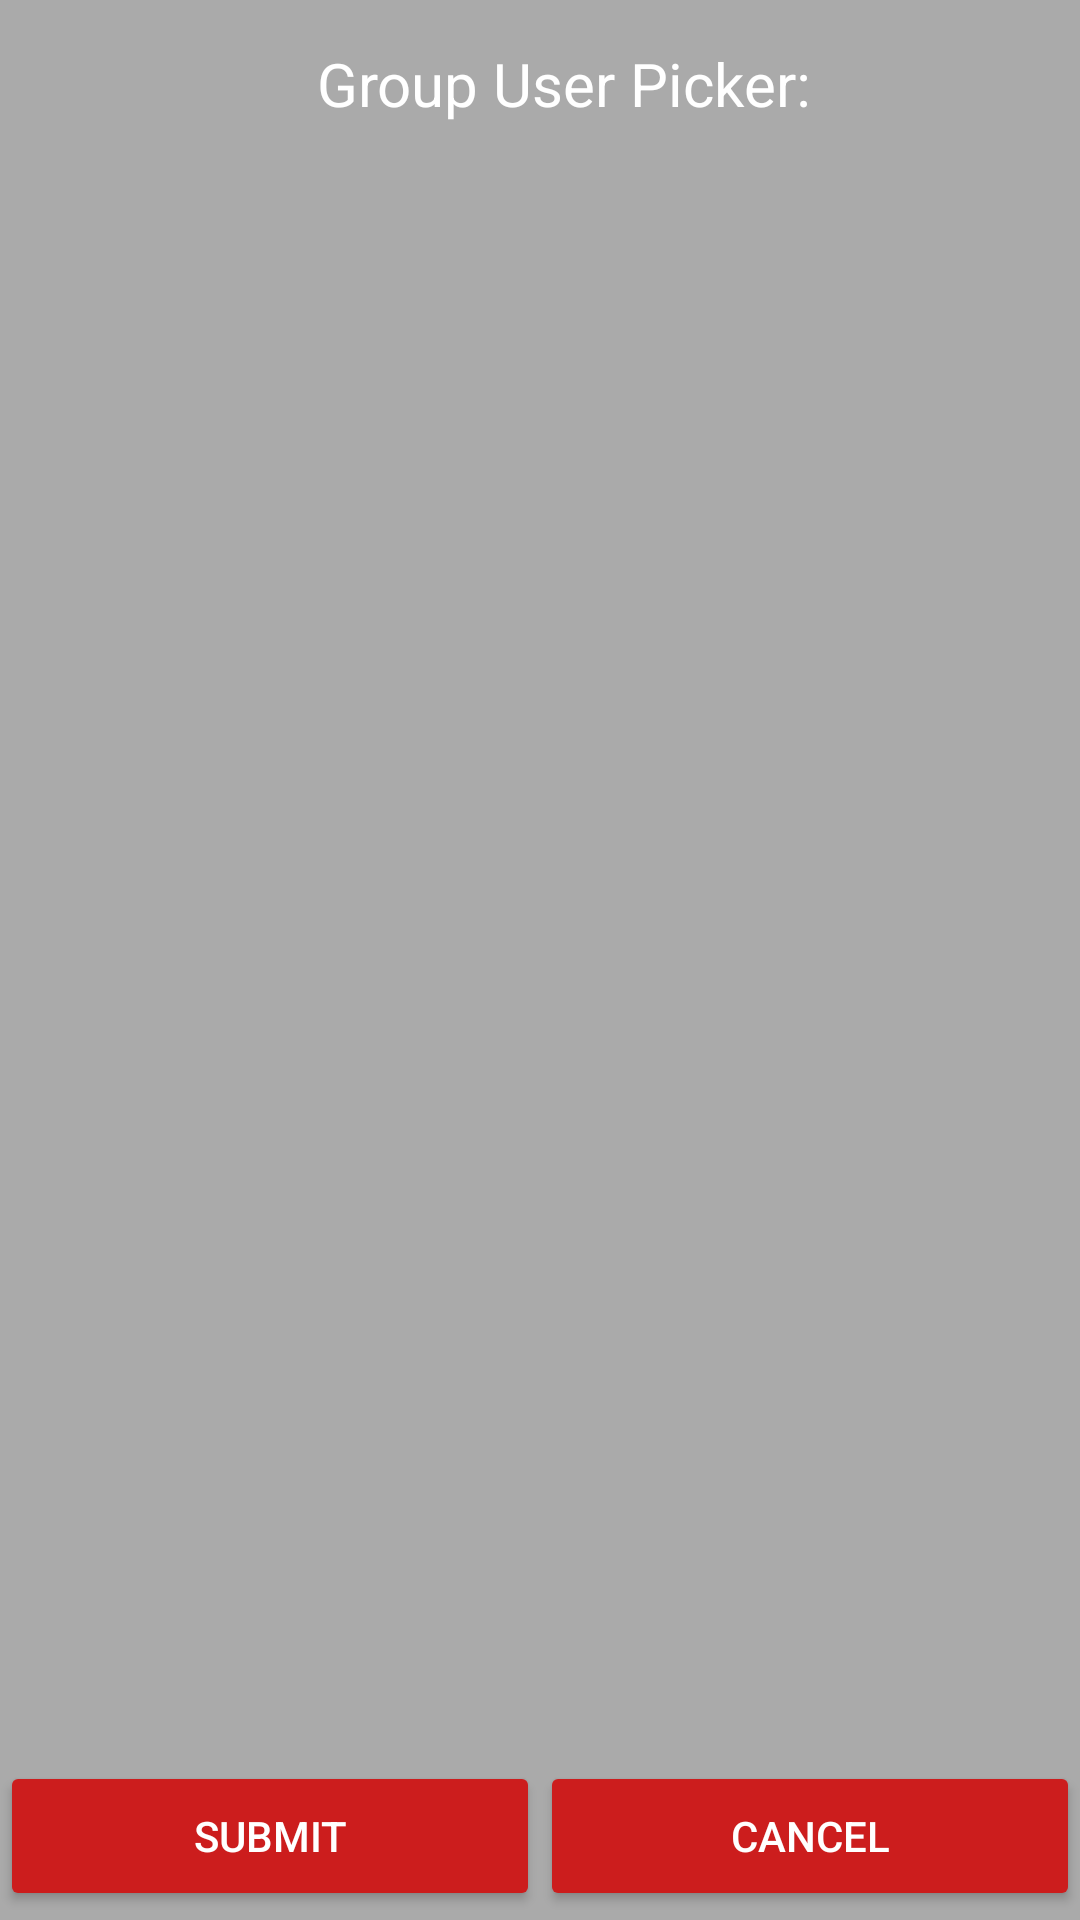

Layout XML and referenced resources for this Android screen:
<!-- AndroidManifest.xml: application theme AppTheme.Dark -->
<!-- res/layout/activity_user_picker.xml -->
<?xml version="1.0" encoding="utf-8"?>
<RelativeLayout xmlns:android="http://schemas.android.com/apk/res/android"
    android:orientation="vertical"
    android:layout_width="match_parent"
    android:background="@color/base"
    android:layout_height="match_parent">
    <android.support.v7.widget.Toolbar
        android:layout_width="match_parent"
        android:layout_height="56dp"
        android:id="@+id/toolbar">
        <LinearLayout
            android:layout_width="match_parent"
            android:layout_height="match_parent"
            android:gravity="center">
            <TextView
                android:layout_width="wrap_content"
                android:layout_height="wrap_content"
                android:textSize="20sp"
                android:textColor="@color/white"
                android:text="Group User Picker:"/>
        </LinearLayout>
    </android.support.v7.widget.Toolbar>
    <LinearLayout
        android:layout_width="match_parent"
        android:layout_height="56dp"
        android:orientation="horizontal"
        android:id="@+id/paneSubmit"
        android:gravity="center"
        android:layout_alignParentBottom="true">
        <Button
            android:layout_width="0dp"
            android:layout_height="50dp"
            android:layout_weight="1"
            android:id="@+id/btnSubmit"
            android:text="Submit"/>
        <Button
            android:layout_width="0dp"
            android:layout_height="50dp"
            android:layout_weight="1"
            android:id="@+id/btnCancel"
            android:text="Cancel"
            />
    </LinearLayout>
    <android.support.v7.widget.RecyclerView
        android:layout_width="match_parent"
        android:layout_height="match_parent"
        android:id="@+id/rvUserPicker"
        android:layout_below="@+id/toolbar"
        android:layout_alignParentBottom="true"
        android:layout_alignParentEnd="true"
        android:layout_above="@+id/paneSubmit"
        android:layout_marginBottom="56dp">
    </android.support.v7.widget.RecyclerView>

</RelativeLayout>
<!-- resources referenced by this layout -->
<resources>
  <color name="base">#AAAAAA</color>
  <color name="white">#FFFFFF</color>
  <style name="AppTheme.Dark" parent="Theme.AppCompat.NoActionBar">
          <item name="colorPrimary">@color/primary</item>
          <item name="colorPrimaryDark">@color/primary</item>
          <item name="colorAccent">@color/accent</item>
          <item name="android:windowBackground">@color/primary</item>
  
          <item name="colorControlNormal">@color/iron</item>
          <item name="colorControlActivated">@color/white</item>
          <item name="colorControlHighlight">@color/white</item>
          <item name="android:textColorHint">@color/iron</item>
  
          <item name="colorButtonNormal">@color/primary_darker</item>
      </style>
  <color name="primary">#E43F3F</color>
  <color name="accent">#FFFFFF</color>
  <color name="iron">#CCCCCC</color>
  <color name="primary_darker">#CC1D1D</color>
</resources>
